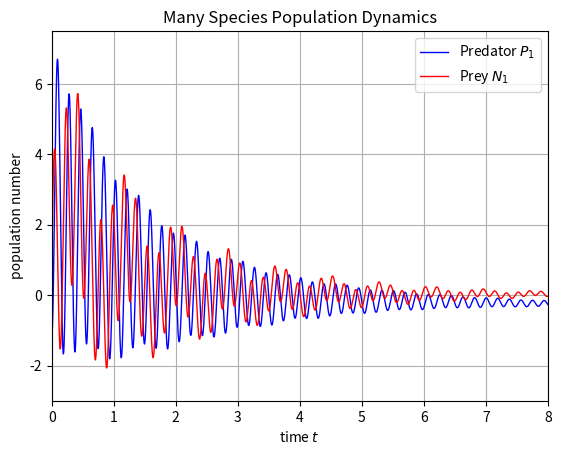
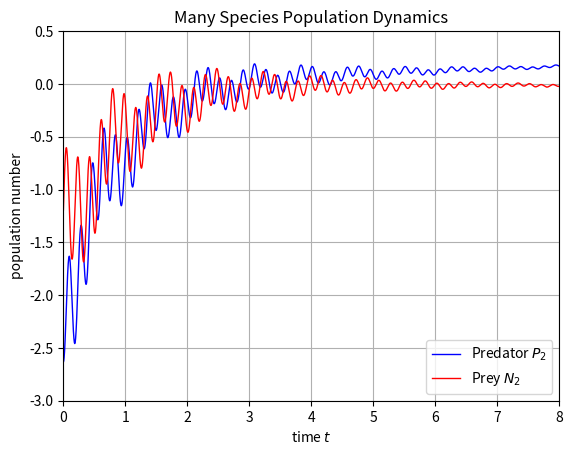
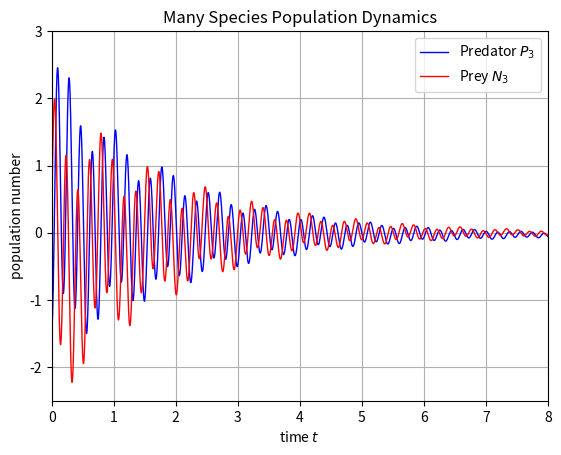

Reproduce these figures in Python, in order. (Note: this script raises an exception after producing the figures.)
# -*- coding: utf-8 -*-
"""
Introduction to Computational Physics
- Exercise 08:  Many Species Population Dynamics
- Group: Simon Groß-Bölting, Lorenz Vogel, Sebastian Willenberg
"""

import numpy as np; import matplotlib.pyplot as plt
import numpy.linalg as linalg

def initial_state(coeff,ev):
    ''' Function to set the initial state for given coefficients
        Input:  coefficients (coeff), eigenvalues (ew) and eigenvectors (ev)'''
    n = np.zeros(len(ev[:,0]))
    for i in range(0,len(n)): n = n+coeff[i]*ev[:,i]

    # if all imaginary part are zero, then only use the real parts
    complex = np.iscomplex(n)
    if complex.all() == False: n = np.real(n)
    return n

def time_evolution(t,coeff,ew,ev):
    ''' Function to compute the time-dependent evolution of the population
        Input:  time (t), coefficients (coeff), eigenvalues (ew)
                and eigenvectors (ev) '''
    evolution = np.zeros((len(t),len(ew)))
    for i in range(0,len(t)):
        for j in range(0,len(ew)):
            evolution[i,:] = evolution[i,:]+coeff[j]*np.exp(ew[j]*t[i])*ev[:,j]
    return evolution

# set the Jacobi matrix A at the non-trivial fixed point
A = np.array([[-1,0,0,-20,-30,-5],[0,-1,0,-1,-3,-7],[0,0,-1,-4,-10,-20],
              [20,30,35,0,0,0],[3,3,3,0,0,0],[7,8,20,0,0,0]])

# determine the eigenvalues (ew) and eigenvectors (ev) of A
eigenvalues, eigenvectors = linalg.eig(A)

# print the results (eigenvalues and eigenvectors)
for i in range(0,len(eigenvalues)):
    print('Eigenvalue:  {}'.format(eigenvalues[i]))
    print('Eigenvector: {}\n'.format(eigenvectors[:,i]))

# set the initial state with the given coefficients
c = np.array([3,3,1,1,-5,0.1])
print(initial_state(c,eigenvectors))

# compute and plot the time-dependent evolution of the six populations
t = np.linspace(0,10,10000) # time
time_evolution = time_evolution(t,c,eigenvalues,eigenvectors)


fig1, ax1 = plt.subplots()
ax1.plot(t,time_evolution[:,3], 'b-', linewidth=1, label=r'Predator $P_1$')
ax1.plot(t,time_evolution[:,0], 'r-', linewidth=1, label=r'Prey $N_1$')
ax1.set_xlim((0,8)); ax1.set_ylim((-3,7.5)); ax1.legend(loc='upper right')

fig2, ax2 = plt.subplots()
ax2.plot(t,time_evolution[:,4], 'b-', linewidth=1, label=r'Predator $P_2$')
ax2.plot(t,time_evolution[:,1], 'r-', linewidth=1, label=r'Prey $N_2$')
ax2.set_xlim((0,8)); ax2.set_ylim((-3,0.5)); ax2.legend(loc='lower right')

fig3, ax3 = plt.subplots()
ax3.plot(t,time_evolution[:,5], 'b-', linewidth=1, label=r'Predator $P_3$')
ax3.plot(t,time_evolution[:,2], 'r-', linewidth=1, label=r'Prey $N_3$')
ax3.set_xlim((0,8)); ax3.set_ylim((-2.5,3)); ax3.legend(loc='upper right')

for ax in [ax1,ax2,ax3]:
    ax.set_title('Many Species Population Dynamics'); ax.grid()
    ax.set_xlabel(r'time $t$'); ax.set_ylabel(r'population number')
fig1.savefig('figures/Population-Time-Evolution-01.pdf', format='pdf')
fig2.savefig('figures/Population-Time-Evolution-02.pdf', format='pdf')
fig3.savefig('figures/Population-Time-Evolution-03.pdf', format='pdf')
plt.show(); plt.clf(); plt.close()
